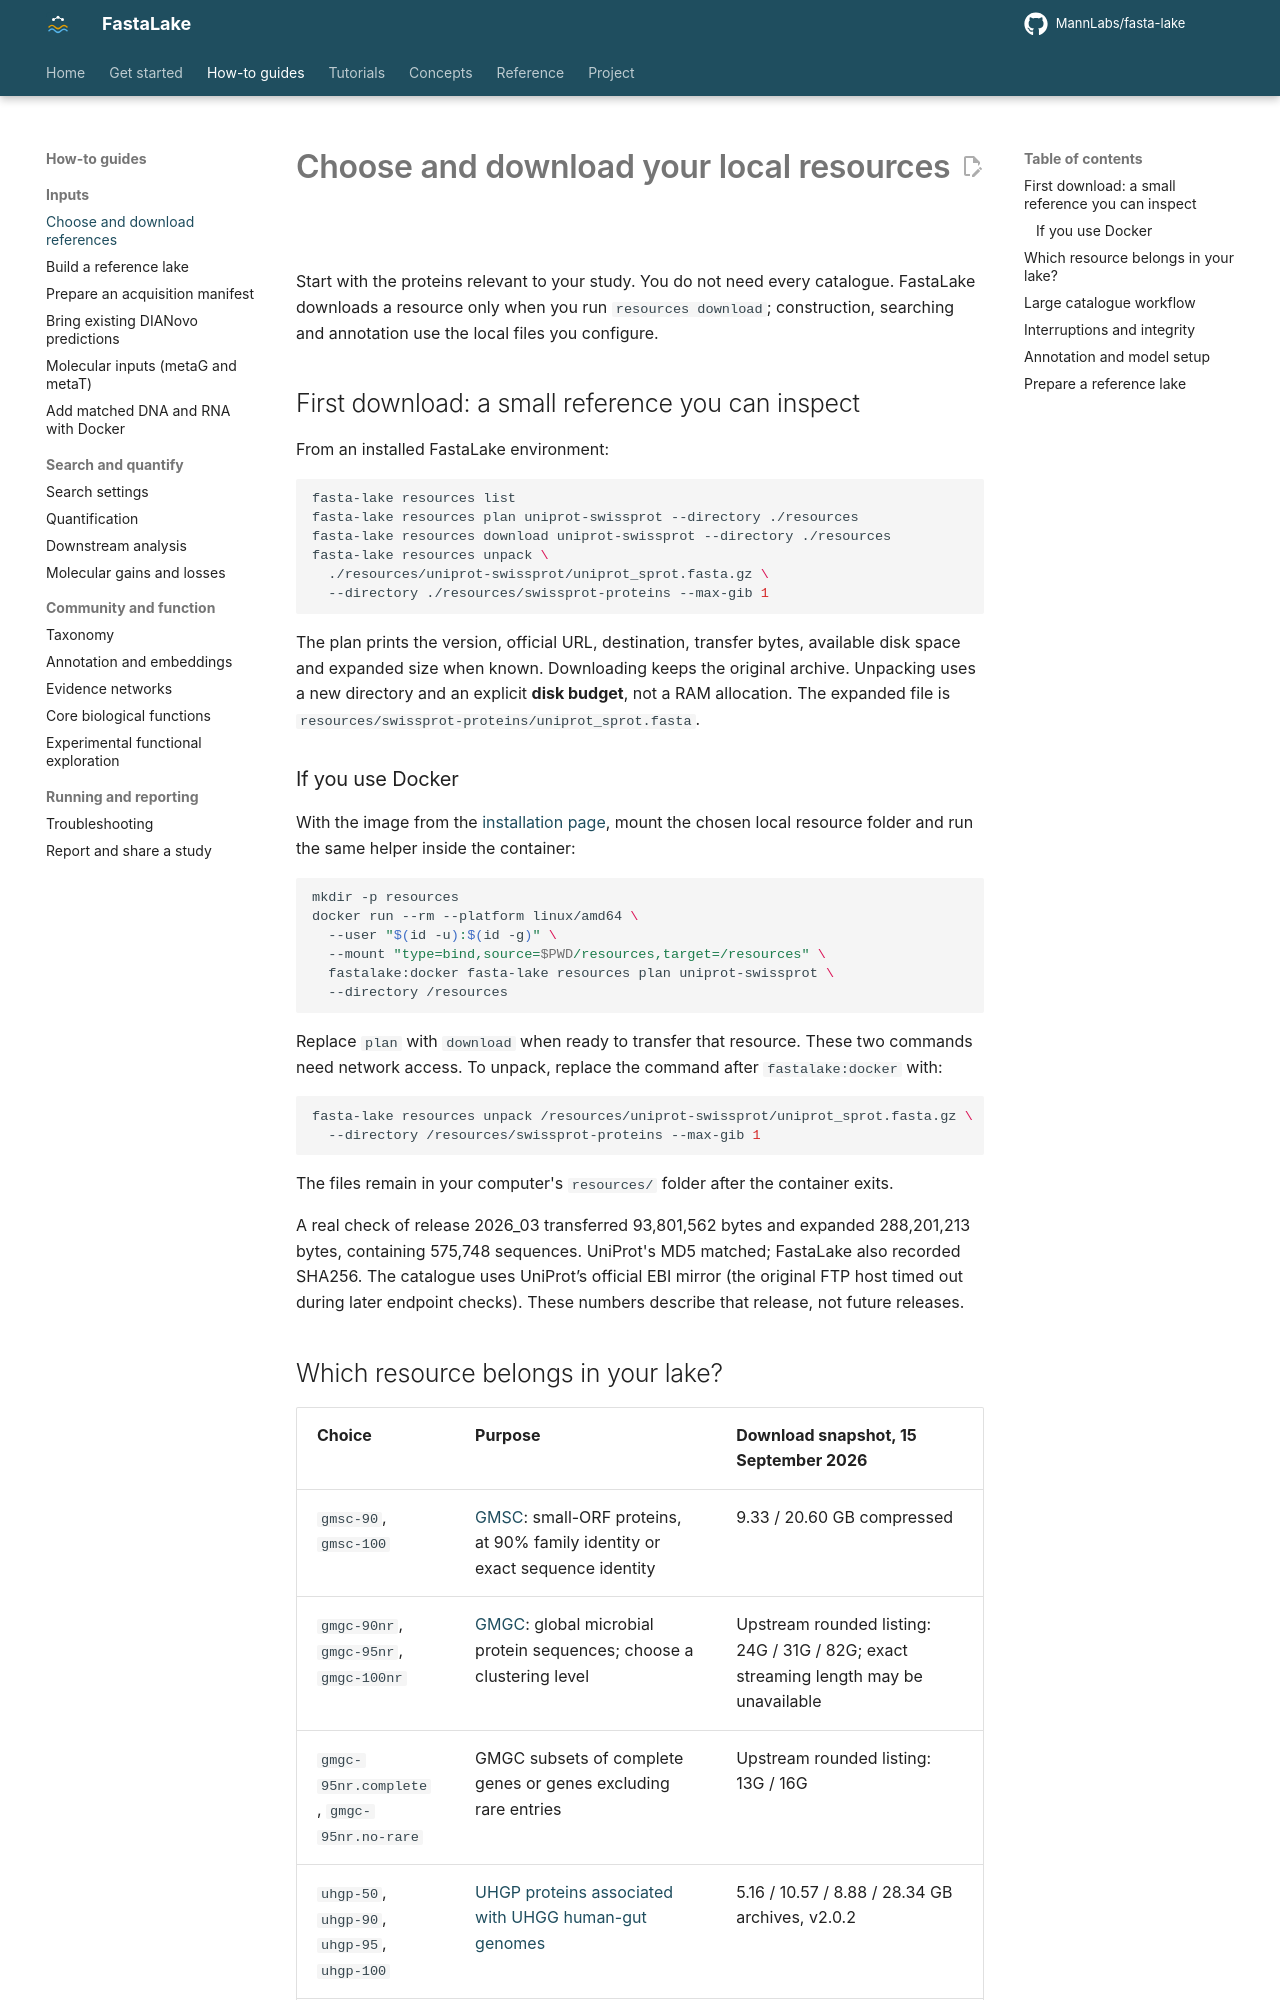

repository: MannLabs/fasta-lake · page: how-to/references/index.html · generator: mkdocs

# Choose and download your local resources

Start with the proteins relevant to your study. You do not need every catalogue.
FastaLake downloads a resource only when you run `resources download`; construction,
searching and annotation use the local files you configure.

## First download: a small reference you can inspect

From an installed FastaLake environment:

```bash
fasta-lake resources list
fasta-lake resources plan uniprot-swissprot --directory ./resources
fasta-lake resources download uniprot-swissprot --directory ./resources
fasta-lake resources unpack \
  ./resources/uniprot-swissprot/uniprot_sprot.fasta.gz \
  --directory ./resources/swissprot-proteins --max-gib 1
```

The plan prints the version, official URL, destination, transfer bytes, available
disk space and expanded size when known. Downloading keeps the original archive.
Unpacking uses a new directory and an explicit **disk budget**, not a RAM allocation.
The expanded file is `resources/swissprot-proteins/uniprot_sprot.fasta`.

### If you use Docker

With the image from the [installation page](../get-started/install.md), mount the chosen
local resource folder and run the same helper inside the container:

```bash
mkdir -p resources
docker run --rm --platform linux/amd64 \
  --user "$(id -u):$(id -g)" \
  --mount "type=bind,source=$PWD/resources,target=/resources" \
  fastalake:docker fasta-lake resources plan uniprot-swissprot \
  --directory /resources
```

Replace `plan` with `download` when ready to transfer that resource. These two
commands need network access. To unpack, replace the command after
`fastalake:docker` with:

```bash
fasta-lake resources unpack /resources/uniprot-swissprot/uniprot_sprot.fasta.gz \
  --directory /resources/swissprot-proteins --max-gib 1
```

The files remain in your computer's `resources/` folder after the container exits.

A real check of release 2026_03 transferred 93,801,562 bytes and expanded
288,201,213 bytes, containing 575,748 sequences. UniProt's MD5 matched;
FastaLake also recorded SHA256. The catalogue uses UniProt’s official EBI mirror
(the original FTP host timed out during later endpoint checks). These numbers describe that release, not future releases.
